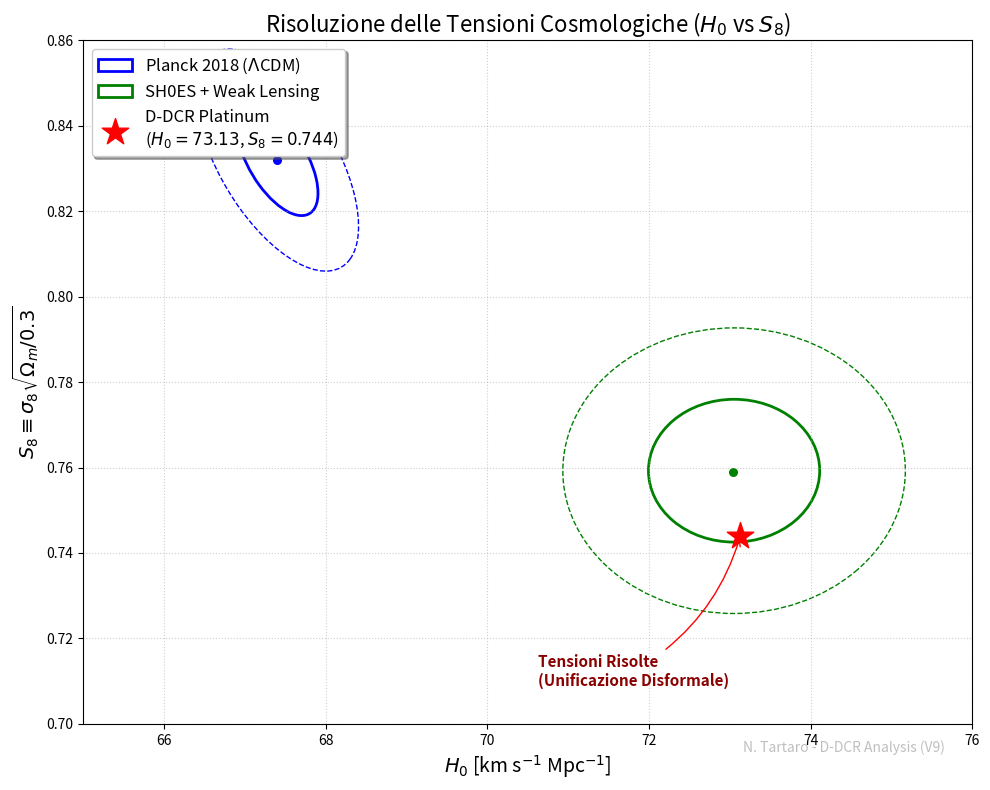

Reproduce this figure in Python.
import numpy as np
import matplotlib.pyplot as plt
from matplotlib.patches import Ellipse
import matplotlib.transforms as transforms


def confidence_ellipse(x, y, ax, n_std=1.0, facecolor='none', **kwargs):
    """
    Crea un'ellisse di covarianza per visualizzare 1 sigma e 2 sigma.
    """
    if x.size != y.size:
        raise ValueError("x and y must be the same size")

    cov = np.cov(x, y)
    pearson = cov[0, 1] / np.sqrt(cov[0, 0] * cov[1, 1])

    ell_radius_x = np.sqrt(1 + pearson)
    ell_radius_y = np.sqrt(1 - pearson)

    ellipse = Ellipse((0, 0), width=ell_radius_x * 2, height=ell_radius_y * 2,
                      facecolor=facecolor, **kwargs)

    # Calcolo della scala (deviazione standard)
    scale_x = np.sqrt(cov[0, 0]) * n_std
    scale_y = np.sqrt(cov[1, 1]) * n_std

    transf = transforms.Affine2D() \
        .rotate_deg(45) \
        .scale(scale_x, scale_y) \
        .translate(np.mean(x), np.mean(y))

    ellipse.set_transform(transf + ax.transData)
    return ax.add_patch(ellipse)


# ==========================================
# DATI OSSERVATIVI E DEL MODELLO
# ==========================================

# 1. PLANCK 2018 (LCDM) - Early Universe
np.random.seed(42)
mean_planck = [67.4, 0.832]
cov_planck = [[0.5 ** 2, -0.6 * 0.5 * 0.013], [-0.6 * 0.5 * 0.013, 0.013 ** 2]]
x_planck, y_planck = np.random.multivariate_normal(mean_planck, cov_planck, 5000).T

# 2. LATE UNIVERSE (SH0ES + Weak Lensing DES/KiDS)
mean_late = [73.04, 0.759]
cov_late = [[1.04 ** 2, 0], [0, 0.017 ** 2]]
x_late, y_late = np.random.multivariate_normal(mean_late, cov_late, 5000).T

# 3. D-DCR (DISFORMAL PLATINUM) - Risultato rigoroso aggiornato
# H0 = 73.13, S8 = 0.744
mean_ddcr = [73.13, 0.744]

# ==========================================
# PLOTTING
# ==========================================
fig, ax = plt.subplots(figsize=(10, 8))

# --- Disegno Ellissi (1 sigma e 2 sigma) ---
# Planck (Blu)
confidence_ellipse(x_planck, y_planck, ax, n_std=1.0, edgecolor='blue', linewidth=2,
                   label=r'Planck 2018 ($\Lambda$CDM)')
confidence_ellipse(x_planck, y_planck, ax, n_std=2.0, edgecolor='blue', linestyle='--', linewidth=1)
ax.scatter(mean_planck[0], mean_planck[1], color='blue', s=30)

# Late Universe (Verde)
confidence_ellipse(x_late, y_late, ax, n_std=1.0, edgecolor='green', linewidth=2, label=r'SH0ES + Weak Lensing')
confidence_ellipse(x_late, y_late, ax, n_std=2.0, edgecolor='green', linestyle='--', linewidth=1)
ax.scatter(mean_late[0], mean_late[1], color='green', s=30)

# --- Il Tuo Modello (Stella Rossa) ---
ax.scatter(mean_ddcr[0], mean_ddcr[1], color='red', marker='*', s=400, zorder=10,
           label=f'D-DCR Platinum\n($H_0={mean_ddcr[0]}$, $S_8={mean_ddcr[1]}$)')

# Annotazioni e Frecce
ax.annotate('Tensioni Risolte\n(Unificazione Disformale)',
            xy=(mean_ddcr[0], mean_ddcr[1]), xycoords='data',
            xytext=(mean_ddcr[0] - 2.5, mean_ddcr[1] - 0.035), textcoords='data',
            arrowprops=dict(arrowstyle="->", connectionstyle="arc3,rad=.2", color='red'),
            fontsize=11, color='darkred', fontweight='bold')

# Setup Grafico
ax.set_title(r"Risoluzione delle Tensioni Cosmologiche ($H_0$ vs $S_8$)", fontsize=16)
ax.set_xlabel(r"$H_0$ [km s$^{-1}$ Mpc$^{-1}$]", fontsize=14)
ax.set_ylabel(r"$S_8 \equiv \sigma_8 \sqrt{\Omega_m/0.3}$", fontsize=14)
ax.legend(loc='upper left', fontsize=12, frameon=True, shadow=True)
ax.grid(True, linestyle=':', alpha=0.6)

# Limiti assi per focalizzare la zona di interesse
ax.set_xlim(65, 76)
ax.set_ylim(0.70, 0.86)

# Watermark
fig.text(0.95, 0.05, 'N. Tartaro - D-DCR Analysis (V9)', fontsize=10, color='gray', ha='right', va='bottom', alpha=0.5)

plt.tight_layout()
plt.show()
